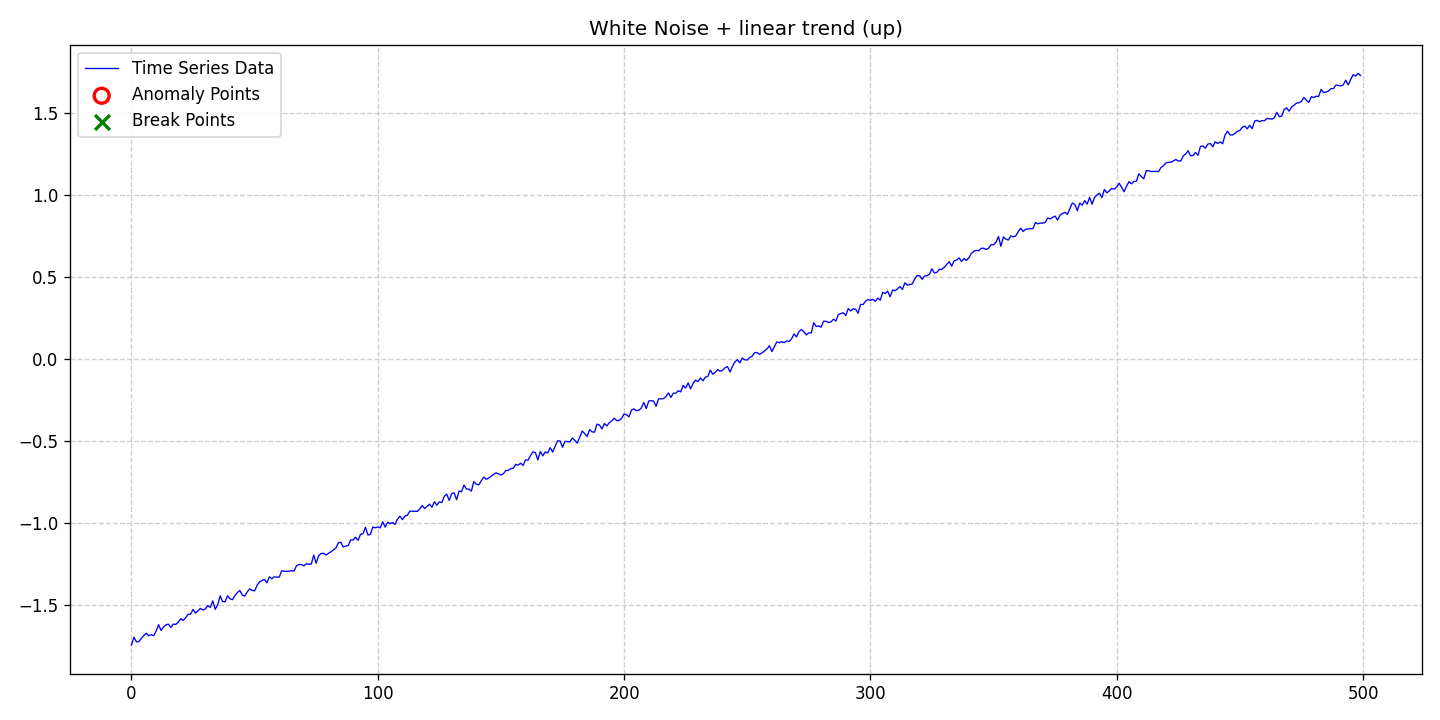

The file beside this chart, header and first rows:
date, data, stationary, det_lin_up, det_lin_down, det_quad, det_cubic, det_exp, det_damped, stoc_trend, volatility, single_seas, multiple_seas, point_anom_single, point_anom_multi, collect_anom, context_anom, mean_shift, var_shift, trend_shift, point_anom_count, point_anom_location, point_anom_point, collect_anom_count
2020-01-01, -1.741, 0, 1, 0, 0, 0, 0, 0, 0, 0, 0, 0, 0, 0, 0, 0, 0, 0, 0, 0, none, , 0
2020-01-02, -1.694, 0, 1, 0, 0, 0, 0, 0, 0, 0, 0, 0, 0, 0, 0, 0, 0, 0, 0, 0, none, , 0
2020-01-03, -1.722, 0, 1, 0, 0, 0, 0, 0, 0, 0, 0, 0, 0, 0, 0, 0, 0, 0, 0, 0, none, , 0
2020-01-04, -1.72, 0, 1, 0, 0, 0, 0, 0, 0, 0, 0, 0, 0, 0, 0, 0, 0, 0, 0, 0, none, , 0
2020-01-05, -1.702, 0, 1, 0, 0, 0, 0, 0, 0, 0, 0, 0, 0, 0, 0, 0, 0, 0, 0, 0, none, , 0
2020-01-06, -1.684, 0, 1, 0, 0, 0, 0, 0, 0, 0, 0, 0, 0, 0, 0, 0, 0, 0, 0, 0, none, , 0
2020-01-07, -1.669, 0, 1, 0, 0, 0, 0, 0, 0, 0, 0, 0, 0, 0, 0, 0, 0, 0, 0, 0, none, , 0
2020-01-08, -1.685, 0, 1, 0, 0, 0, 0, 0, 0, 0, 0, 0, 0, 0, 0, 0, 0, 0, 0, 0, none, , 0
2020-01-09, -1.678, 0, 1, 0, 0, 0, 0, 0, 0, 0, 0, 0, 0, 0, 0, 0, 0, 0, 0, 0, none, , 0
2020-01-10, -1.684, 0, 1, 0, 0, 0, 0, 0, 0, 0, 0, 0, 0, 0, 0, 0, 0, 0, 0, 0, none, , 0
2020-01-11, -1.657, 0, 1, 0, 0, 0, 0, 0, 0, 0, 0, 0, 0, 0, 0, 0, 0, 0, 0, 0, none, , 0
2020-01-12, -1.617, 0, 1, 0, 0, 0, 0, 0, 0, 0, 0, 0, 0, 0, 0, 0, 0, 0, 0, 0, none, , 0
2020-01-13, -1.653, 0, 1, 0, 0, 0, 0, 0, 0, 0, 0, 0, 0, 0, 0, 0, 0, 0, 0, 0, none, , 0
2020-01-14, -1.632, 0, 1, 0, 0, 0, 0, 0, 0, 0, 0, 0, 0, 0, 0, 0, 0, 0, 0, 0, none, , 0
2020-01-15, -1.619, 0, 1, 0, 0, 0, 0, 0, 0, 0, 0, 0, 0, 0, 0, 0, 0, 0, 0, 0, none, , 0
2020-01-16, -1.614, 0, 1, 0, 0, 0, 0, 0, 0, 0, 0, 0, 0, 0, 0, 0, 0, 0, 0, 0, none, , 0
2020-01-17, -1.634, 0, 1, 0, 0, 0, 0, 0, 0, 0, 0, 0, 0, 0, 0, 0, 0, 0, 0, 0, none, , 0
2020-01-18, -1.614, 0, 1, 0, 0, 0, 0, 0, 0, 0, 0, 0, 0, 0, 0, 0, 0, 0, 0, 0, none, , 0
2020-01-19, -1.616, 0, 1, 0, 0, 0, 0, 0, 0, 0, 0, 0, 0, 0, 0, 0, 0, 0, 0, 0, none, , 0
2020-01-20, -1.603, 0, 1, 0, 0, 0, 0, 0, 0, 0, 0, 0, 0, 0, 0, 0, 0, 0, 0, 0, none, , 0
2020-01-21, -1.581, 0, 1, 0, 0, 0, 0, 0, 0, 0, 0, 0, 0, 0, 0, 0, 0, 0, 0, 0, none, , 0
2020-01-22, -1.591, 0, 1, 0, 0, 0, 0, 0, 0, 0, 0, 0, 0, 0, 0, 0, 0, 0, 0, 0, none, , 0
2020-01-23, -1.576, 0, 1, 0, 0, 0, 0, 0, 0, 0, 0, 0, 0, 0, 0, 0, 0, 0, 0, 0, none, , 0
2020-01-24, -1.554, 0, 1, 0, 0, 0, 0, 0, 0, 0, 0, 0, 0, 0, 0, 0, 0, 0, 0, 0, none, , 0
2020-01-25, -1.554, 0, 1, 0, 0, 0, 0, 0, 0, 0, 0, 0, 0, 0, 0, 0, 0, 0, 0, 0, none, , 0
2020-01-26, -1.525, 0, 1, 0, 0, 0, 0, 0, 0, 0, 0, 0, 0, 0, 0, 0, 0, 0, 0, 0, none, , 0
2020-01-27, -1.547, 0, 1, 0, 0, 0, 0, 0, 0, 0, 0, 0, 0, 0, 0, 0, 0, 0, 0, 0, none, , 0
2020-01-28, -1.533, 0, 1, 0, 0, 0, 0, 0, 0, 0, 0, 0, 0, 0, 0, 0, 0, 0, 0, 0, none, , 0
2020-01-29, -1.519, 0, 1, 0, 0, 0, 0, 0, 0, 0, 0, 0, 0, 0, 0, 0, 0, 0, 0, 0, none, , 0
2020-01-30, -1.529, 0, 1, 0, 0, 0, 0, 0, 0, 0, 0, 0, 0, 0, 0, 0, 0, 0, 0, 0, none, , 0
2020-01-31, -1.522, 0, 1, 0, 0, 0, 0, 0, 0, 0, 0, 0, 0, 0, 0, 0, 0, 0, 0, 0, none, , 0
2020-02-01, -1.502, 0, 1, 0, 0, 0, 0, 0, 0, 0, 0, 0, 0, 0, 0, 0, 0, 0, 0, 0, none, , 0
2020-02-02, -1.512, 0, 1, 0, 0, 0, 0, 0, 0, 0, 0, 0, 0, 0, 0, 0, 0, 0, 0, 0, none, , 0
2020-02-03, -1.472, 0, 1, 0, 0, 0, 0, 0, 0, 0, 0, 0, 0, 0, 0, 0, 0, 0, 0, 0, none, , 0
2020-02-04, -1.524, 0, 1, 0, 0, 0, 0, 0, 0, 0, 0, 0, 0, 0, 0, 0, 0, 0, 0, 0, none, , 0
2020-02-05, -1.497, 0, 1, 0, 0, 0, 0, 0, 0, 0, 0, 0, 0, 0, 0, 0, 0, 0, 0, 0, none, , 0
2020-02-06, -1.442, 0, 1, 0, 0, 0, 0, 0, 0, 0, 0, 0, 0, 0, 0, 0, 0, 0, 0, 0, none, , 0
2020-02-07, -1.477, 0, 1, 0, 0, 0, 0, 0, 0, 0, 0, 0, 0, 0, 0, 0, 0, 0, 0, 0, none, , 0
2020-02-08, -1.478, 0, 1, 0, 0, 0, 0, 0, 0, 0, 0, 0, 0, 0, 0, 0, 0, 0, 0, 0, none, , 0
2020-02-09, -1.442, 0, 1, 0, 0, 0, 0, 0, 0, 0, 0, 0, 0, 0, 0, 0, 0, 0, 0, 0, none, , 0
2020-02-10, -1.46, 0, 1, 0, 0, 0, 0, 0, 0, 0, 0, 0, 0, 0, 0, 0, 0, 0, 0, 0, none, , 0
2020-02-11, -1.465, 0, 1, 0, 0, 0, 0, 0, 0, 0, 0, 0, 0, 0, 0, 0, 0, 0, 0, 0, none, , 0
2020-02-12, -1.44, 0, 1, 0, 0, 0, 0, 0, 0, 0, 0, 0, 0, 0, 0, 0, 0, 0, 0, 0, none, , 0
2020-02-13, -1.422, 0, 1, 0, 0, 0, 0, 0, 0, 0, 0, 0, 0, 0, 0, 0, 0, 0, 0, 0, none, , 0
2020-02-14, -1.409, 0, 1, 0, 0, 0, 0, 0, 0, 0, 0, 0, 0, 0, 0, 0, 0, 0, 0, 0, none, , 0
2020-02-15, -1.437, 0, 1, 0, 0, 0, 0, 0, 0, 0, 0, 0, 0, 0, 0, 0, 0, 0, 0, 0, none, , 0
2020-02-16, -1.444, 0, 1, 0, 0, 0, 0, 0, 0, 0, 0, 0, 0, 0, 0, 0, 0, 0, 0, 0, none, , 0
2020-02-17, -1.418, 0, 1, 0, 0, 0, 0, 0, 0, 0, 0, 0, 0, 0, 0, 0, 0, 0, 0, 0, none, , 0
2020-02-18, -1.399, 0, 1, 0, 0, 0, 0, 0, 0, 0, 0, 0, 0, 0, 0, 0, 0, 0, 0, 0, none, , 0
2020-02-19, -1.409, 0, 1, 0, 0, 0, 0, 0, 0, 0, 0, 0, 0, 0, 0, 0, 0, 0, 0, 0, none, , 0
2020-02-20, -1.412, 0, 1, 0, 0, 0, 0, 0, 0, 0, 0, 0, 0, 0, 0, 0, 0, 0, 0, 0, none, , 0
2020-02-21, -1.378, 0, 1, 0, 0, 0, 0, 0, 0, 0, 0, 0, 0, 0, 0, 0, 0, 0, 0, 0, none, , 0
2020-02-22, -1.357, 0, 1, 0, 0, 0, 0, 0, 0, 0, 0, 0, 0, 0, 0, 0, 0, 0, 0, 0, none, , 0
2020-02-23, -1.348, 0, 1, 0, 0, 0, 0, 0, 0, 0, 0, 0, 0, 0, 0, 0, 0, 0, 0, 0, none, , 0
2020-02-24, -1.341, 0, 1, 0, 0, 0, 0, 0, 0, 0, 0, 0, 0, 0, 0, 0, 0, 0, 0, 0, none, , 0
2020-02-25, -1.363, 0, 1, 0, 0, 0, 0, 0, 0, 0, 0, 0, 0, 0, 0, 0, 0, 0, 0, 0, none, , 0
2020-02-26, -1.326, 0, 1, 0, 0, 0, 0, 0, 0, 0, 0, 0, 0, 0, 0, 0, 0, 0, 0, 0, none, , 0
2020-02-27, -1.337, 0, 1, 0, 0, 0, 0, 0, 0, 0, 0, 0, 0, 0, 0, 0, 0, 0, 0, 0, none, , 0
2020-02-28, -1.326, 0, 1, 0, 0, 0, 0, 0, 0, 0, 0, 0, 0, 0, 0, 0, 0, 0, 0, 0, none, , 0
2020-02-29, -1.328, 0, 1, 0, 0, 0, 0, 0, 0, 0, 0, 0, 0, 0, 0, 0, 0, 0, 0, 0, none, , 0
... 440 more rows
